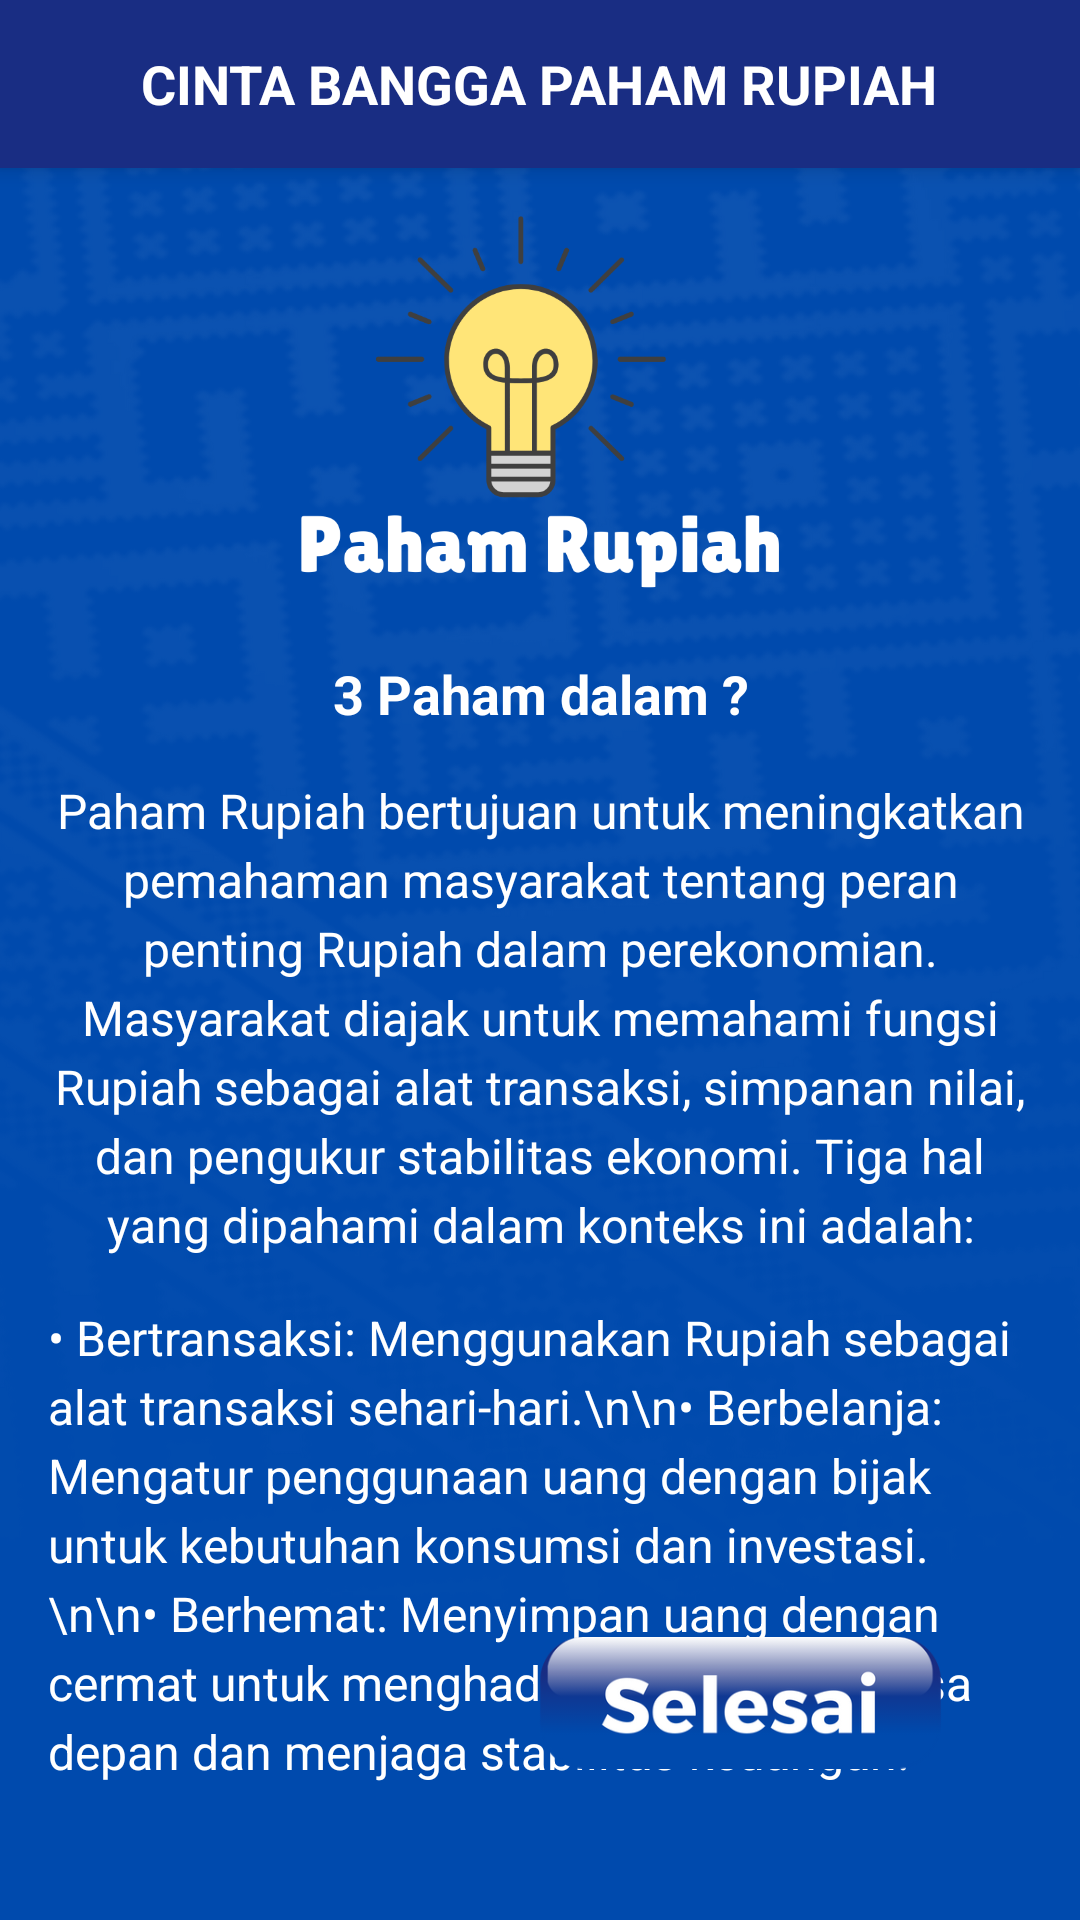

Reconstruct the res/layout file that produces this screen, plus the resources it refers to.
<!-- AndroidManifest.xml: application theme Theme.MDCapp -->
<!-- res/layout/activity_paham.xml -->
<RelativeLayout xmlns:android="http://schemas.android.com/apk/res/android"
    xmlns:app="http://schemas.android.com/apk/res-auto"
    xmlns:tools="http://schemas.android.com/tools"
    android:layout_width="match_parent"
    android:layout_height="match_parent"
    android:background="@drawable/bg_blue"
    android:scaleType="centerCrop">

    
    <LinearLayout
        android:id="@+id/header"
        android:layout_width="match_parent"
        android:layout_height="56dp"
        android:orientation="horizontal"
        android:background="#192d83"
        android:elevation="4dp"
        android:gravity="center">

        
        <TextView
            android:id="@+id/header_title"
            android:layout_width="wrap_content"
            android:layout_height="wrap_content"
            android:text="CINTA BANGGA PAHAM RUPIAH"
            android:textColor="#FFFFFF"
            android:textSize="18sp"
            android:textStyle="bold" />
    </LinearLayout>

    
    <LinearLayout
        android:layout_width="match_parent"
        android:layout_height="wrap_content"
        android:orientation="vertical"
        android:padding="16dp"
        android:layout_below="@id/header">

        
        <ImageView
            android:id="@+id/image_front"
            android:layout_width="256dp"
            android:layout_height="131dp"
            android:layout_gravity="center"
            android:layout_marginBottom="16dp"
            android:contentDescription="Gambar Depan Uang"
            android:scaleType="fitCenter"
            android:src="@drawable/paham" />

        
        <TextView
            android:layout_width="wrap_content"
            android:layout_height="wrap_content"
            android:text="3 Paham dalam ?"
            android:textAlignment="center"
            android:textColor="#ffffff"
            android:textStyle="bold"
            android:textSize="18sp"
            android:layout_gravity="center"
            android:layout_marginBottom="16dp" />

        
        <TextView
            android:layout_width="match_parent"
            android:layout_height="wrap_content"
            android:layout_marginBottom="16dp"
            android:lineSpacingExtra="4dp"
            android:textColor="#ffffff"
            android:textSize="16sp"
            android:textAlignment="center"
            android:text="Paham Rupiah bertujuan untuk meningkatkan pemahaman masyarakat tentang peran penting Rupiah dalam perekonomian. Masyarakat diajak untuk memahami fungsi Rupiah sebagai alat transaksi, simpanan nilai, dan pengukur stabilitas ekonomi. Tiga hal yang dipahami dalam konteks ini adalah:" />

        
        <TextView
            android:layout_width="match_parent"
            android:layout_height="wrap_content"
            android:layout_marginBottom="16dp"
            android:lineSpacingExtra="4dp"
            android:textColor="#ffffff"
            android:textSize="16sp"
            android:text="• Bertransaksi: Menggunakan Rupiah sebagai alat transaksi sehari-hari.\n\n• Berbelanja: Mengatur penggunaan uang dengan bijak untuk kebutuhan konsumsi dan investasi.\n\n• Berhemat: Menyimpan uang dengan cermat untuk menghadapi kebutuhan masa depan dan menjaga stabilitas keuangan." />
    </LinearLayout>

    
    <ImageButton
        android:id="@+id/btn_next"
        android:layout_width="140dp"
        android:layout_height="45dp"
        android:layout_alignParentEnd="true"
        android:layout_alignParentBottom="true"
        android:layout_marginStart="16dp"
        android:layout_marginTop="16dp"
        android:layout_marginEnd="43dp"
        android:layout_marginBottom="50dp"
        android:background="?attr/selectableItemBackground"
        android:contentDescription="Lanjutkan"
        android:scaleType="centerInside"
        android:src="@drawable/selesai" />

</RelativeLayout>
<!-- resources referenced by this layout -->
<resources>
  <!-- drawable bg_blue: png bitmap (drawable, 678808 bytes) -->
  <!-- drawable paham: png bitmap (drawable, 29323 bytes) -->
  <!-- drawable selesai: png bitmap (drawable, 26035 bytes) -->
  <style name="Theme.MDCapp" parent="Theme.MaterialComponents.DayNight.NoActionBar">
          
          <item name="colorPrimary">@color/blue_p</item>
          <item name="colorPrimaryVariant">@color/blue_p</item>
          <item name="colorOnPrimary">@color/white</item>
          
          <item name="colorSecondary">@color/teal_200</item>
          <item name="colorSecondaryVariant">@color/teal_700</item>
          <item name="colorOnSecondary">@color/black</item>
          
          <item name="android:statusBarColor">?attr/colorPrimaryVariant</item>
          
      </style>
  <color name="blue_p">#192d83</color>
  <color name="white">#FFFFFFFF</color>
  <color name="teal_200">#FF03DAC5</color>
  <color name="teal_700">#FF018786</color>
  <color name="black">#FF000000</color>
</resources>
